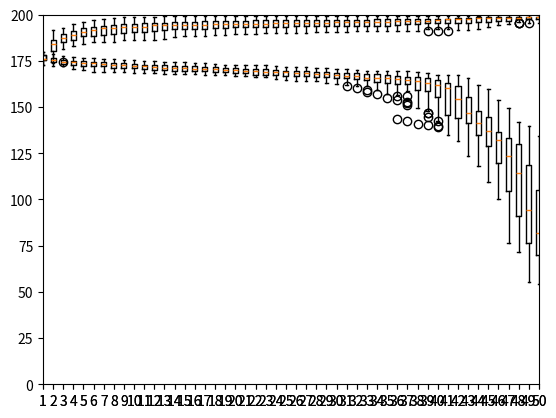

Here is the Python script that generated this plot:
import numpy as np
from collections import defaultdict
import matplotlib.pyplot as plt

def transform_array(arrays):
    new_array = defaultdict(list)
    for array in arrays:
        for index, value in enumerate(array):
            new_array[index].append(value)
    return new_array.values()

fig = plt.figure()
ax = fig.add_subplot(111)

individual_values = [
[178.5, 178.0, 177.75, 177.25, 176.75, 175.0, 175.0, 174.5, 174.25, 174.0, 174.0, 174.0, 173.75, 173.25, 173.25, 172.5, 172.5, 172.5, 172.5, 172.5, 172.0, 171.5, 171.5, 171.25, 171.25, 170.75, 170.75, 170.5, 170.5, 170.25, 169.75, 169.75, 169.0, 168.75, 168.5, 166.5, 166.25, 166.25, 163.75, 163.0, 162.75, 161.75, 158.0, 155.75, 155.25, 144.25, 133.0, 130.75, 120.75, 119.0],
[173.75, 172.0, 172.0, 171.75, 171.5, 170.75, 170.25, 170.0, 169.5, 169.5, 169.0, 168.75, 168.5, 168.5, 168.5, 168.25, 168.25, 167.5, 167.5, 167.5, 167.25, 166.75, 166.75, 166.75, 166.25, 166.25, 166.0, 165.75, 165.75, 165.5, 165.25, 165.0, 164.5, 163.5, 163.25, 162.5, 162.5, 158.0, 157.75, 155.5, 144.5, 143.0, 138.0, 137.75, 133.5, 114.75, 93.0, 84.75, 75.5, 74.25],
[175.75, 175.5, 175.5, 175.5, 175.0, 174.75, 174.25, 174.0, 173.25, 173.0, 172.5, 172.25, 172.25, 172.25, 172.25, 172.0, 172.0, 171.75, 171.75, 171.5, 171.25, 171.25, 171.0, 171.0, 170.75, 170.75, 170.75, 170.5, 170.25, 170.0, 169.75, 169.75, 169.25, 169.0, 168.25, 167.75, 167.0, 167.0, 166.75, 162.75, 161.25, 158.75, 156.0, 151.5, 147.25, 134.0, 125.25, 114.75, 55.25, 54.0],
[174.75, 172.25, 172.0, 170.5, 170.25, 169.25, 169.25, 169.0, 168.75, 168.5, 168.5, 168.25, 168.25, 168.25, 168.25, 168.25, 168.0, 168.0, 167.75, 167.75, 167.5, 167.25, 167.25, 166.25, 166.0, 166.0, 165.75, 165.75, 165.25, 165.25, 165.0, 165.0, 162.5, 162.0, 160.75, 159.25, 158.5, 158.5, 158.25, 158.25, 155.0, 146.5, 146.5, 143.25, 142.25, 135.25, 134.25, 133.75, 132.0, 129.75],
[175.75, 174.75, 174.5, 174.25, 174.0, 174.0, 173.25, 173.25, 173.25, 173.0, 172.75, 172.5, 172.5, 172.0, 171.75, 171.5, 171.5, 171.25, 171.25, 171.0, 170.5, 170.0, 170.0, 169.75, 169.75, 169.75, 169.75, 169.5, 169.5, 169.5, 169.5, 169.25, 169.25, 168.75, 168.5, 168.25, 167.25, 166.5, 166.5, 165.75, 164.5, 154.5, 147.5, 135.0, 134.5, 125.5, 124.5, 122.5, 106.5, 104.75],
[173.0, 172.75, 172.75, 172.25, 172.0, 170.5, 170.0, 170.0, 170.0, 169.25, 169.0, 168.25, 168.0, 168.0, 168.0, 167.75, 167.75, 167.5, 167.5, 167.0, 167.0, 167.0, 166.75, 166.75, 166.75, 166.5, 166.0, 165.5, 165.25, 165.0, 165.0, 165.0, 164.5, 164.25, 163.0, 162.5, 162.25, 161.5, 159.25, 158.5, 157.5, 154.25, 151.75, 147.0, 145.25, 135.5, 128.75, 121.5, 118.75, 97.5],
[178.25, 176.75, 175.75, 175.75, 175.0, 174.5, 174.25, 173.75, 173.75, 173.0, 173.0, 173.0, 172.25, 172.0, 172.0, 171.75, 171.5, 171.5, 171.25, 171.0, 170.5, 170.5, 169.0, 169.0, 168.75, 168.5, 168.25, 167.75, 167.75, 167.75, 167.25, 167.0, 166.25, 165.75, 165.5, 164.25, 164.0, 163.75, 163.75, 163.5, 163.25, 159.75, 144.75, 138.5, 122.75, 118.75, 118.5, 90.75, 78.75, 78.0],
[177.75, 176.5, 176.0, 174.0, 173.5, 173.5, 173.25, 173.0, 172.5, 172.0, 172.0, 171.5, 171.25, 171.0, 170.75, 170.75, 170.5, 170.5, 170.25, 170.0, 170.0, 169.75, 169.75, 169.75, 169.5, 168.75, 168.75, 168.75, 168.5, 168.25, 168.25, 168.25, 168.25, 168.0, 167.25, 167.0, 167.0, 167.0, 166.75, 166.75, 165.25, 164.25, 162.75, 160.25, 160.0, 153.75, 149.5, 134.5, 107.0, 95.25],
[180.0, 178.75, 176.75, 176.5, 176.0, 176.0, 175.75, 175.25, 175.0, 174.75, 174.0, 173.5, 173.5, 173.25, 173.25, 172.75, 172.5, 172.5, 172.0, 171.75, 170.25, 170.0, 169.0, 168.75, 167.25, 166.75, 166.5, 166.5, 166.25, 166.25, 166.0, 165.75, 165.5, 165.0, 165.0, 164.0, 161.5, 156.0, 144.5, 139.75, 137.75, 133.5, 131.75, 131.25, 114.0, 109.0, 104.25, 73.75, 69.75, 69.5],
[175.75, 175.25, 173.5, 173.0, 172.75, 172.5, 172.25, 172.0, 172.0, 171.5, 171.0, 170.75, 170.5, 170.25, 170.25, 170.25, 170.25, 170.25, 170.0, 169.5, 169.5, 169.0, 168.75, 168.75, 168.75, 168.25, 168.25, 168.0, 167.75, 167.5, 167.5, 167.25, 167.25, 166.75, 165.75, 165.25, 165.0, 162.75, 160.0, 159.25, 157.75, 151.25, 148.5, 133.5, 128.75, 117.25, 108.75, 95.25, 80.5, 70.25],
[175.75, 175.0, 174.5, 174.0, 173.25, 172.75, 172.5, 172.5, 172.25, 172.25, 171.5, 171.5, 170.75, 170.75, 170.25, 170.0, 169.75, 169.5, 169.0, 169.0, 168.75, 168.5, 168.5, 168.5, 168.25, 168.25, 168.25, 168.0, 168.0, 167.5, 167.25, 166.5, 166.0, 166.0, 166.0, 166.0, 165.5, 164.0, 163.0, 161.25, 152.0, 149.0, 141.75, 140.75, 132.0, 127.25, 122.5, 114.0, 109.0, 105.25],
[175.75, 175.5, 174.5, 173.75, 173.75, 173.5, 173.0, 172.75, 172.25, 172.25, 172.0, 171.25, 171.25, 171.0, 170.75, 170.75, 170.5, 170.5, 170.25, 170.0, 169.5, 169.25, 169.0, 168.75, 168.75, 168.0, 167.75, 167.75, 167.5, 167.25, 167.0, 167.0, 166.75, 166.25, 166.0, 165.75, 164.5, 164.0, 164.0, 163.5, 162.75, 162.5, 162.0, 161.25, 148.75, 146.0, 144.0, 138.75, 135.5, 134.25],
[176.5, 175.25, 175.0, 174.5, 174.25, 174.0, 173.5, 173.25, 172.75, 172.5, 172.0, 171.75, 171.5, 171.5, 171.25, 171.0, 170.75, 170.5, 170.5, 170.0, 169.5, 169.0, 168.5, 168.5, 167.75, 167.25, 167.25, 167.0, 167.0, 166.5, 166.25, 165.25, 164.5, 163.25, 163.25, 163.0, 162.75, 162.5, 161.5, 156.25, 144.25, 134.5, 123.75, 118.0, 109.5, 102.75, 76.5, 71.5, 61.25, 55.0],
[177.5, 175.75, 175.0, 174.75, 174.5, 174.5, 174.25, 174.0, 174.0, 174.0, 173.75, 173.5, 173.0, 172.75, 172.5, 172.0, 171.5, 171.5, 171.5, 171.25, 171.25, 170.75, 170.5, 170.25, 170.0, 169.75, 169.5, 169.5, 169.0, 168.25, 168.0, 168.0, 167.75, 167.75, 167.25, 167.25, 167.0, 166.75, 166.25, 166.0, 165.75, 165.5, 165.5, 154.75, 147.75, 146.25, 143.75, 142.0, 139.5, 128.0],
[175.5, 175.25, 174.75, 174.5, 174.0, 173.75, 173.5, 173.25, 173.25, 172.25, 172.25, 172.25, 171.5, 171.25, 171.25, 170.75, 170.75, 170.75, 170.5, 170.5, 170.25, 170.25, 170.25, 169.75, 169.75, 169.5, 169.25, 169.25, 169.0, 168.5, 167.0, 167.0, 166.0, 165.75, 165.5, 164.75, 164.5, 164.0, 164.0, 163.0, 161.0, 153.25, 150.0, 147.5, 139.75, 138.5, 134.25, 128.5, 118.0, 63.0],
[177.75, 176.5, 175.25, 175.0, 174.5, 174.5, 174.0, 174.0, 173.5, 173.5, 173.0, 173.0, 173.0, 173.0, 173.0, 173.0, 172.25, 172.0, 172.0, 171.75, 171.75, 171.25, 171.25, 171.25, 170.75, 170.0, 170.0, 169.75, 169.5, 169.0, 169.0, 168.5, 168.25, 168.0, 167.5, 166.75, 166.25, 165.5, 165.5, 165.0, 164.25, 163.75, 155.25, 148.25, 147.5, 145.75, 141.0, 138.75, 138.0, 130.5],
[176.0, 176.0, 175.75, 175.5, 174.75, 174.75, 174.5, 174.5, 174.25, 173.75, 173.75, 173.75, 173.75, 173.75, 173.5, 173.5, 173.25, 173.25, 173.0, 173.0, 172.75, 172.75, 172.5, 172.0, 171.75, 171.75, 171.5, 171.25, 170.75, 170.75, 170.25, 169.75, 169.75, 169.75, 169.75, 169.75, 169.5, 168.75, 167.75, 167.25, 167.25, 167.25, 155.25, 144.0, 142.25, 129.5, 119.5, 93.5, 92.75, 89.25],
[177.0, 176.25, 176.25, 176.0, 175.75, 175.75, 175.75, 175.75, 175.5, 175.25, 174.0, 174.0, 173.25, 172.75, 172.75, 172.5, 171.5, 171.5, 171.25, 171.25, 170.5, 170.25, 170.25, 170.25, 169.75, 169.5, 169.0, 168.75, 168.25, 168.25, 168.0, 167.75, 167.75, 167.5, 166.75, 166.5, 166.25, 164.25, 163.25, 163.25, 159.75, 154.0, 149.5, 142.5, 141.75, 136.75, 133.25, 122.5, 107.75, 101.0],
[173.25, 173.0, 172.75, 172.25, 172.25, 172.25, 172.0, 171.5, 171.25, 171.25, 171.25, 170.75, 170.75, 170.5, 170.5, 170.25, 169.75, 169.25, 168.75, 168.25, 168.25, 168.0, 167.5, 167.5, 167.25, 167.0, 166.75, 166.5, 166.5, 165.75, 161.75, 161.5, 158.25, 157.0, 155.0, 143.75, 142.5, 140.75, 140.25, 139.25, 135.0, 131.75, 128.5, 125.75, 123.5, 122.0, 115.5, 90.5, 86.75, 72.25],
[176.25, 175.75, 174.75, 174.5, 174.25, 174.0, 173.25, 173.25, 173.0, 172.75, 172.5, 172.5, 172.25, 172.25, 172.0, 172.0, 171.75, 171.5, 171.25, 171.25, 170.75, 170.5, 170.5, 170.25, 168.5, 168.25, 168.0, 168.0, 166.75, 166.75, 165.75, 165.5, 165.25, 161.5, 161.25, 161.0, 151.25, 149.5, 147.0, 142.5, 141.0, 139.25, 137.75, 133.75, 120.75, 100.5, 97.25, 96.25, 95.75, 71.5],
[179.5, 174.25, 173.25, 173.0, 171.75, 171.5, 171.5, 171.25, 171.0, 171.0, 170.75, 170.0, 169.75, 169.5, 169.25, 169.25, 169.25, 168.75, 168.75, 168.75, 168.25, 167.5, 167.25, 166.5, 166.5, 166.0, 165.75, 165.0, 164.0, 164.0, 163.25, 161.75, 161.75, 159.0, 157.5, 156.0, 152.0, 149.25, 147.75, 147.0, 138.75, 134.0, 133.25, 131.25, 126.75, 104.5, 95.0, 92.75, 80.0, 63.0],
[173.0, 173.0, 172.0, 172.0, 171.5, 170.75, 170.5, 170.25, 170.25, 170.0, 169.75, 169.5, 169.5, 169.5, 168.0, 168.0, 168.0, 167.5, 167.25, 167.0, 166.75, 166.25, 166.25, 165.0, 164.75, 164.25, 164.25, 164.0, 163.25, 162.75, 161.25, 160.25, 159.5, 159.25, 157.25, 154.0, 152.5, 150.0, 146.75, 146.75, 144.0, 143.5, 141.0, 133.5, 115.75, 104.25, 96.25, 90.75, 75.25, 69.75],
[175.75, 175.0, 172.75, 172.25, 171.5, 171.5, 171.0, 170.5, 170.25, 169.75, 169.75, 169.5, 169.25, 169.25, 169.0, 168.25, 168.25, 167.75, 167.5, 167.5, 167.0, 167.0, 166.25, 166.0, 166.0, 166.0, 165.75, 165.25, 165.0, 163.5, 162.5, 162.25, 161.25, 161.25, 159.25, 156.5, 156.25, 155.0, 149.75, 142.25, 138.5, 138.25, 137.75, 136.0, 134.25, 132.75, 99.25, 87.75, 72.5, 72.25],
[175.0, 174.5, 174.25, 173.25, 173.25, 172.75, 172.5, 170.75, 169.75, 169.25, 169.25, 169.0, 168.75, 168.75, 168.5, 168.5, 167.5, 167.25, 167.25, 167.25, 167.25, 167.25, 167.0, 166.75, 166.5, 166.25, 166.0, 165.75, 165.5, 165.5, 165.5, 165.25, 165.25, 165.25, 164.75, 163.75, 163.25, 161.25, 160.75, 160.5, 160.5, 160.0, 144.5, 140.0, 138.75, 135.25, 105.0, 93.75, 91.75, 81.25],
[178.75, 178.0, 177.5, 177.0, 176.75, 176.5, 175.75, 175.75, 175.5, 175.5, 174.75, 174.75, 174.5, 174.5, 174.5, 174.0, 173.75, 173.25, 172.75, 172.75, 172.5, 172.0, 171.5, 171.5, 171.25, 171.25, 171.0, 171.0, 171.0, 170.5, 170.5, 170.0, 169.75, 169.5, 168.75, 168.75, 168.75, 168.75, 168.25, 167.25, 166.75, 166.5, 165.5, 162.0, 152.5, 140.75, 126.5, 117.5, 103.0, 94.5],
[173.25, 173.25, 172.25, 171.75, 171.5, 171.25, 171.0, 170.5, 170.25, 170.25, 169.75, 169.5, 169.25, 169.0, 168.75, 168.75, 168.75, 168.5, 168.25, 168.25, 167.75, 167.25, 167.25, 167.25, 167.0, 167.0, 166.75, 166.25, 166.0, 166.0, 165.75, 165.75, 165.75, 165.0, 164.0, 163.75, 163.5, 162.25, 161.25, 161.25, 161.0, 159.25, 153.75, 139.75, 138.0, 128.0, 114.5, 113.5, 87.75, 82.0],
[176.0, 173.5, 173.5, 173.5, 173.0, 173.0, 172.75, 172.5, 172.5, 172.25, 172.25, 171.75, 171.75, 171.25, 171.25, 171.0, 170.75, 170.5, 170.25, 170.0, 169.75, 169.5, 169.5, 169.5, 169.5, 169.5, 169.5, 169.25, 169.25, 168.75, 168.75, 168.75, 168.5, 168.25, 168.0, 167.5, 167.0, 166.75, 166.75, 166.75, 166.5, 165.5, 158.25, 151.0, 133.0, 131.5, 127.75, 125.25, 124.5, 117.5],
[179.5, 178.5, 177.75, 175.25, 174.75, 174.75, 174.25, 174.0, 174.0, 173.75, 173.75, 173.25, 172.5, 172.25, 171.75, 171.5, 171.5, 171.25, 171.25, 171.25, 171.0, 170.75, 170.5, 170.0, 169.75, 169.75, 169.75, 169.25, 168.5, 168.5, 168.25, 167.5, 167.25, 167.25, 166.75, 166.75, 166.25, 166.25, 165.75, 165.5, 156.25, 149.75, 145.25, 135.25, 130.5, 128.5, 102.5, 82.0, 65.25, 64.0],
[178.5, 177.75, 174.5, 173.75, 173.5, 173.25, 173.25, 172.5, 172.5, 171.5, 171.0, 171.0, 171.0, 170.75, 170.5, 170.5, 170.25, 170.25, 170.0, 169.5, 169.25, 169.0, 168.75, 168.5, 168.5, 168.5, 167.75, 167.0, 167.0, 166.25, 166.25, 166.0, 166.0, 165.75, 165.5, 163.5, 162.75, 161.75, 161.75, 152.25, 149.5, 148.0, 145.75, 141.5, 136.0, 135.75, 134.75, 132.75, 130.5, 114.25],
[178.0, 176.25, 175.0, 174.25, 174.0, 174.0, 173.75, 173.0, 172.75, 172.0, 171.75, 171.25, 171.0, 171.0, 170.5, 170.5, 170.5, 170.0, 169.5, 169.25, 169.25, 169.25, 169.0, 169.0, 169.0, 168.75, 168.75, 168.5, 167.75, 167.0, 167.0, 166.5, 166.0, 166.0, 165.75, 165.5, 165.25, 165.25, 163.75, 163.25, 161.25, 160.5, 142.75, 141.75, 138.5, 136.75, 133.5, 130.25, 70.75, 60.5],
]
acc_values = [
[178.5, 187.0, 190.0, 190.0, 190.0, 192.25, 193.0, 193.75, 194.0, 194.25, 194.25, 194.5, 196.75, 196.75, 197.5, 197.5, 197.5, 197.5, 197.5, 197.5, 197.5, 197.75, 197.75, 197.75, 197.75, 197.75, 197.75, 197.75, 197.75, 197.75, 197.75, 197.75, 197.75, 197.75, 197.75, 197.75, 198.5, 198.5, 198.5, 198.5, 198.5, 198.5, 198.75, 198.75, 198.75, 198.75, 198.75, 198.75, 198.75, 198.75],
[173.75, 173.75, 174.25, 184.0, 184.0, 185.5, 186.0, 187.0, 187.25, 188.0, 189.25, 189.75, 190.0, 190.5, 192.0, 192.0, 192.25, 192.75, 193.0, 193.0, 193.0, 193.0, 193.0, 193.0, 193.0, 193.5, 193.5, 193.5, 193.75, 193.75, 193.75, 193.75, 193.75, 193.75, 193.75, 193.75, 193.75, 193.75, 193.75, 194.25, 194.5, 195.0, 195.0, 197.0, 197.0, 197.5, 197.5, 197.5, 198.0, 198.0],
[175.75, 179.25, 183.5, 184.25, 184.75, 185.75, 185.75, 187.25, 187.25, 188.75, 188.75, 189.0, 189.0, 189.25, 189.25, 189.5, 189.5, 189.5, 189.5, 189.75, 189.75, 190.0, 190.0, 190.0, 190.25, 190.25, 190.25, 190.75, 190.75, 190.75, 190.75, 191.0, 191.0, 191.0, 191.25, 191.25, 191.25, 191.25, 191.25, 191.25, 191.25, 191.5, 191.75, 192.5, 193.25, 196.5, 196.5, 196.5, 197.0, 197.5],
[174.75, 187.5, 190.5, 192.0, 193.25, 193.25, 193.75, 194.75, 195.5, 195.5, 195.5, 195.5, 195.5, 195.5, 195.5, 195.5, 195.75, 195.75, 195.75, 196.0, 196.0, 196.0, 196.0, 196.0, 196.0, 196.0, 196.0, 196.0, 196.25, 196.25, 196.25, 196.75, 196.75, 196.75, 196.75, 197.0, 198.0, 198.0, 198.0, 198.0, 198.0, 198.0, 198.0, 198.5, 199.5, 199.5, 199.5, 199.5, 199.5, 199.5],
[175.75, 183.25, 186.75, 189.75, 190.5, 193.0, 193.5, 195.0, 195.5, 195.75, 195.75, 195.75, 195.75, 196.0, 196.0, 196.0, 196.75, 196.75, 197.0, 197.0, 197.0, 197.0, 197.0, 197.0, 197.0, 197.0, 197.0, 197.0, 197.0, 197.0, 197.0, 197.0, 197.0, 197.25, 197.25, 197.25, 197.5, 197.5, 197.5, 197.5, 197.5, 197.5, 198.25, 198.5, 198.5, 198.5, 198.5, 198.5, 198.75, 198.75],
[173.0, 183.75, 185.75, 189.0, 189.5, 190.0, 191.5, 192.5, 192.5, 192.75, 193.25, 194.25, 194.25, 194.25, 194.5, 194.5, 194.5, 194.75, 194.75, 195.0, 195.0, 195.5, 195.5, 195.5, 195.5, 195.5, 195.75, 195.75, 195.75, 196.75, 196.75, 196.75, 196.75, 196.75, 196.75, 196.75, 196.75, 196.75, 196.75, 196.75, 196.75, 196.75, 196.75, 197.5, 198.25, 198.25, 198.25, 198.25, 198.5, 198.5],
[178.25, 186.25, 187.75, 188.25, 190.25, 191.5, 193.75, 193.75, 194.0, 194.0, 194.5, 194.5, 194.5, 194.5, 194.5, 194.75, 194.75, 194.75, 194.75, 194.75, 195.0, 195.0, 195.0, 195.0, 195.0, 195.25, 195.25, 195.25, 195.25, 195.25, 195.25, 195.25, 195.25, 195.25, 195.75, 195.75, 195.75, 195.75, 195.75, 195.75, 195.75, 195.75, 196.25, 196.5, 197.5, 197.75, 198.5, 198.5, 198.5, 198.5],
[177.75, 185.25, 188.0, 193.0, 195.25, 195.25, 195.75, 196.0, 196.25, 196.5, 196.75, 196.75, 196.75, 197.0, 197.0, 197.75, 197.75, 197.75, 197.75, 197.75, 197.75, 197.75, 197.75, 197.75, 197.75, 197.75, 197.75, 197.75, 197.75, 197.75, 198.25, 198.25, 198.25, 198.25, 198.25, 198.25, 198.25, 198.25, 198.25, 198.25, 198.25, 198.25, 198.25, 198.5, 198.5, 198.5, 199.0, 199.0, 199.0, 199.0],
[180.0, 186.5, 190.0, 191.25, 193.0, 193.0, 193.5, 193.75, 193.75, 193.75, 193.75, 194.75, 194.75, 194.75, 194.75, 195.25, 195.25, 195.25, 195.25, 195.25, 195.25, 195.25, 195.25, 195.25, 195.25, 195.25, 195.25, 195.25, 195.25, 195.25, 195.5, 195.75, 195.75, 195.75, 195.75, 195.75, 196.0, 196.5, 197.0, 197.5, 197.5, 198.25, 198.25, 198.25, 198.25, 198.5, 198.5, 198.75, 198.75, 198.75],
[175.75, 183.0, 188.5, 190.5, 192.0, 192.5, 193.0, 193.75, 194.5, 194.75, 194.75, 194.75, 195.0, 195.0, 195.25, 195.25, 195.75, 195.75, 195.75, 196.25, 196.5, 198.0, 198.25, 198.25, 198.25, 198.25, 199.0, 199.0, 199.0, 199.0, 199.0, 199.0, 199.0, 199.0, 199.0, 199.0, 199.0, 199.0, 199.25, 199.25, 199.25, 199.25, 199.25, 199.25, 199.25, 199.25, 199.25, 199.25, 199.25, 199.5],
[175.75, 181.25, 187.0, 188.5, 190.75, 191.5, 191.5, 192.25, 192.25, 192.75, 193.0, 193.0, 193.0, 193.25, 193.5, 194.25, 194.25, 194.5, 194.5, 194.5, 194.75, 194.75, 195.0, 195.25, 195.75, 195.75, 195.75, 195.75, 195.75, 196.0, 196.0, 196.0, 196.0, 196.0, 196.0, 196.0, 196.0, 196.0, 196.0, 197.0, 197.0, 197.5, 197.75, 198.25, 198.75, 198.75, 198.75, 199.25, 199.25, 199.25],
[175.75, 181.0, 185.25, 187.0, 187.25, 187.25, 187.5, 189.75, 189.75, 190.25, 190.25, 190.75, 191.0, 191.0, 192.0, 192.0, 192.25, 192.25, 192.25, 192.25, 192.25, 192.25, 192.25, 192.25, 192.25, 192.25, 192.25, 192.25, 192.5, 192.5, 192.5, 192.5, 192.5, 193.5, 193.5, 194.75, 194.75, 195.25, 195.25, 195.25, 195.25, 195.25, 195.25, 195.25, 195.25, 195.5, 195.5, 195.5, 195.5, 195.5],
[176.5, 191.75, 192.75, 194.5, 195.25, 197.0, 197.75, 198.0, 198.5, 198.5, 198.5, 198.75, 199.25, 199.25, 199.25, 199.25, 199.25, 199.25, 199.25, 199.25, 199.25, 199.25, 199.25, 199.25, 199.25, 199.25, 199.25, 199.25, 199.25, 199.25, 199.25, 199.5, 199.5, 199.5, 199.5, 199.5, 199.5, 199.5, 199.5, 199.5, 199.5, 199.5, 199.5, 199.5, 199.5, 199.5, 199.5, 199.5, 199.5, 199.5],
[177.5, 182.25, 185.25, 186.0, 187.5, 187.5, 187.5, 187.5, 187.5, 187.75, 187.75, 188.0, 188.0, 188.0, 188.5, 189.25, 189.5, 190.0, 190.25, 190.25, 190.25, 190.25, 190.25, 190.25, 190.25, 190.25, 190.5, 190.75, 190.75, 191.0, 191.25, 191.25, 191.25, 192.0, 192.0, 192.0, 192.0, 192.0, 192.0, 192.0, 192.0, 192.0, 192.0, 194.0, 194.25, 194.5, 195.25, 195.25, 195.25, 196.25],
[175.5, 183.5, 184.0, 186.25, 188.25, 189.25, 189.75, 189.75, 190.25, 190.75, 191.0, 191.0, 191.5, 191.5, 191.75, 191.75, 192.0, 192.0, 192.0, 192.0, 192.0, 192.0, 192.0, 192.25, 192.25, 192.25, 192.25, 192.25, 192.25, 192.25, 192.25, 192.25, 192.25, 192.5, 192.5, 193.0, 193.0, 193.0, 193.0, 193.0, 193.0, 193.25, 193.5, 194.0, 194.25, 194.25, 194.75, 196.5, 196.75, 197.0],
[177.75, 178.75, 187.25, 190.25, 192.25, 194.25, 194.5, 195.0, 195.0, 195.5, 196.0, 196.0, 196.0, 196.25, 196.25, 196.25, 196.25, 196.5, 196.5, 196.5, 196.5, 196.5, 196.75, 196.75, 196.75, 196.75, 196.75, 196.75, 196.75, 196.75, 197.0, 197.0, 197.0, 197.5, 197.5, 197.5, 197.5, 197.5, 197.5, 197.5, 197.5, 197.5, 197.75, 197.75, 197.75, 197.75, 197.75, 198.25, 198.25, 198.25],
[176.0, 185.5, 188.75, 195.0, 196.0, 196.5, 196.5, 196.5, 197.25, 197.5, 198.5, 198.5, 198.5, 198.5, 198.5, 198.5, 198.5, 198.5, 198.75, 199.0, 199.0, 199.0, 199.0, 199.0, 199.0, 199.0, 199.0, 199.25, 199.25, 199.25, 199.25, 199.25, 199.25, 199.25, 199.25, 199.25, 199.5, 199.5, 199.5, 199.5, 199.5, 199.5, 199.5, 199.5, 200.0, 200.0, 200.0, 200.0, 200.0, 200.0],
[177.0, 179.25, 183.0, 183.5, 184.75, 185.0, 185.25, 185.25, 186.25, 186.25, 186.5, 186.5, 186.75, 187.75, 188.25, 188.5, 188.5, 189.0, 189.25, 190.0, 190.0, 190.0, 190.5, 190.5, 191.5, 191.5, 192.25, 192.25, 192.5, 192.5, 192.5, 192.5, 192.75, 192.75, 193.0, 193.0, 193.0, 193.5, 193.5, 193.5, 193.5, 194.25, 194.75, 194.75, 195.0, 195.5, 195.5, 195.5, 195.5, 195.5],
[173.25, 179.75, 183.0, 185.0, 186.0, 187.0, 188.75, 189.25, 189.75, 189.75, 189.75, 193.25, 193.25, 193.5, 193.75, 194.0, 194.0, 194.0, 194.5, 194.5, 195.0, 195.0, 195.0, 195.0, 195.0, 195.0, 195.0, 195.5, 195.5, 195.5, 195.5, 195.5, 196.0, 196.0, 196.0, 196.25, 196.25, 196.75, 197.25, 197.25, 197.25, 197.5, 198.5, 198.5, 198.5, 199.0, 199.0, 199.0, 199.0, 199.25],
[176.25, 184.75, 186.5, 189.5, 190.5, 191.25, 191.25, 192.5, 192.5, 192.75, 192.75, 192.75, 193.0, 193.5, 194.0, 194.0, 194.0, 194.25, 194.25, 194.25, 194.25, 194.25, 194.75, 195.0, 195.0, 195.0, 195.0, 195.75, 195.75, 195.75, 195.75, 196.75, 196.75, 196.75, 196.75, 196.75, 196.75, 196.75, 196.75, 197.5, 197.5, 198.0, 198.0, 198.0, 198.0, 198.25, 198.25, 198.25, 198.5, 198.5],
[179.5, 185.25, 187.0, 188.75, 191.0, 191.5, 192.0, 192.25, 192.25, 192.5, 192.5, 193.25, 193.25, 193.25, 193.25, 193.5, 193.5, 193.5, 194.0, 194.0, 194.0, 194.0, 194.0, 194.0, 194.0, 194.0, 194.0, 194.0, 194.0, 194.25, 194.25, 194.25, 194.25, 194.25, 194.75, 194.75, 195.75, 195.75, 195.75, 197.5, 197.75, 197.75, 198.0, 198.0, 198.0, 198.0, 198.25, 198.25, 198.25, 198.25],
[173.0, 179.0, 188.0, 189.0, 189.5, 191.0, 191.25, 192.0, 192.0, 192.5, 193.25, 193.5, 193.5, 193.5, 193.5, 193.5, 193.5, 193.75, 194.0, 194.0, 194.0, 194.0, 194.0, 195.25, 195.25, 195.25, 195.25, 195.25, 195.75, 196.0, 196.0, 196.0, 196.0, 196.0, 196.0, 196.5, 196.5, 196.5, 196.75, 196.75, 197.75, 197.75, 197.75, 198.25, 198.5, 198.75, 198.75, 198.75, 198.75, 198.75],
[175.75, 186.25, 189.75, 192.75, 193.25, 193.75, 194.25, 195.25, 195.25, 195.25, 196.5, 196.5, 196.5, 196.5, 196.5, 196.5, 196.75, 196.75, 196.75, 196.75, 196.75, 197.25, 197.25, 197.25, 197.25, 197.25, 197.25, 197.25, 197.25, 197.25, 197.25, 197.25, 197.25, 197.25, 197.25, 197.25, 197.25, 197.25, 197.25, 197.25, 197.75, 197.75, 198.25, 198.5, 198.75, 198.75, 198.75, 198.75, 198.75, 198.75],
[175.0, 180.25, 182.25, 183.0, 185.5, 185.5, 185.75, 186.5, 186.75, 188.0, 188.0, 188.5, 189.0, 189.5, 189.5, 189.5, 189.75, 189.75, 189.75, 189.75, 189.75, 189.75, 190.0, 190.75, 190.75, 190.75, 190.75, 190.75, 191.0, 191.25, 191.75, 191.75, 191.75, 191.75, 191.75, 191.75, 192.0, 192.0, 192.25, 192.25, 192.25, 192.5, 193.25, 194.0, 194.5, 195.0, 195.5, 196.75, 197.75, 197.75],
[178.75, 187.25, 187.5, 188.75, 191.25, 191.25, 192.25, 192.25, 192.25, 192.25, 192.75, 193.0, 193.0, 193.0, 193.0, 193.0, 193.0, 193.0, 193.0, 193.25, 193.25, 193.25, 193.5, 194.0, 194.0, 194.0, 194.0, 194.0, 194.0, 194.0, 194.0, 194.0, 194.0, 194.5, 194.5, 194.5, 194.75, 194.75, 195.25, 195.5, 195.5, 195.5, 195.5, 195.75, 196.25, 197.25, 197.25, 197.5, 197.5, 197.5],
[173.25, 179.5, 181.5, 183.75, 188.25, 188.5, 188.75, 189.5, 190.0, 190.0, 190.5, 190.5, 190.75, 191.75, 191.75, 191.75, 191.75, 191.75, 191.75, 191.75, 191.75, 191.75, 192.5, 192.5, 192.5, 192.5, 192.75, 192.75, 192.75, 192.75, 192.75, 192.75, 193.0, 193.0, 193.5, 193.5, 193.5, 193.5, 193.5, 193.75, 193.75, 193.75, 193.75, 193.75, 194.0, 195.75, 196.25, 197.5, 197.5, 197.5],
[176.0, 186.25, 190.5, 192.25, 193.0, 193.75, 194.25, 194.5, 194.5, 195.0, 195.75, 195.75, 195.75, 195.75, 196.5, 196.75, 196.75, 196.75, 196.75, 196.75, 196.75, 196.75, 197.0, 197.0, 197.0, 197.0, 197.0, 197.0, 197.0, 197.25, 197.25, 197.5, 197.5, 197.5, 197.5, 197.5, 197.5, 197.5, 197.5, 197.75, 197.75, 197.75, 197.75, 197.75, 198.5, 198.75, 198.75, 198.75, 199.25, 199.25],
[179.5, 191.0, 191.5, 191.5, 192.5, 192.75, 193.75, 194.0, 194.0, 194.0, 194.5, 195.0, 195.0, 195.0, 195.0, 195.0, 195.0, 195.75, 195.75, 195.75, 195.75, 195.75, 195.75, 195.75, 195.75, 195.75, 195.75, 195.75, 195.75, 195.75, 195.75, 195.75, 195.75, 195.75, 195.75, 195.75, 195.75, 195.75, 195.75, 195.75, 195.75, 195.75, 196.25, 196.25, 196.25, 196.25, 196.25, 196.25, 196.25, 196.25],
[178.5, 187.5, 189.0, 190.5, 192.25, 193.75, 194.0, 194.25, 194.75, 194.75, 194.75, 194.75, 194.75, 195.0, 195.25, 195.25, 195.25, 195.25, 195.25, 196.0, 196.25, 196.5, 196.5, 196.5, 196.5, 196.75, 196.75, 196.75, 196.75, 196.75, 196.75, 196.75, 196.75, 197.25, 197.25, 197.75, 197.75, 197.75, 197.75, 197.75, 197.75, 197.75, 198.25, 198.25, 198.25, 198.25, 198.25, 198.5, 198.75, 198.75],
[178.0, 186.25, 190.25, 192.75, 193.5, 193.5, 193.5, 193.5, 194.0, 194.0, 197.5, 197.5, 197.5, 197.5, 197.5, 197.5, 197.5, 197.5, 197.75, 197.75, 197.75, 197.75, 197.75, 197.75, 197.75, 197.75, 197.75, 197.75, 197.75, 198.0, 198.0, 198.0, 198.0, 198.0, 198.0, 198.0, 198.0, 198.0, 198.0, 198.0, 198.0, 198.0, 198.0, 198.25, 198.25, 198.25, 198.25, 198.25, 198.75, 198.75],
]

# individual values
ax.boxplot(transform_array(individual_values))

# accumulative values
ax.boxplot(transform_array(acc_values))

plt.axis([1, 50, 0, 200]) # per validation
plt.show()